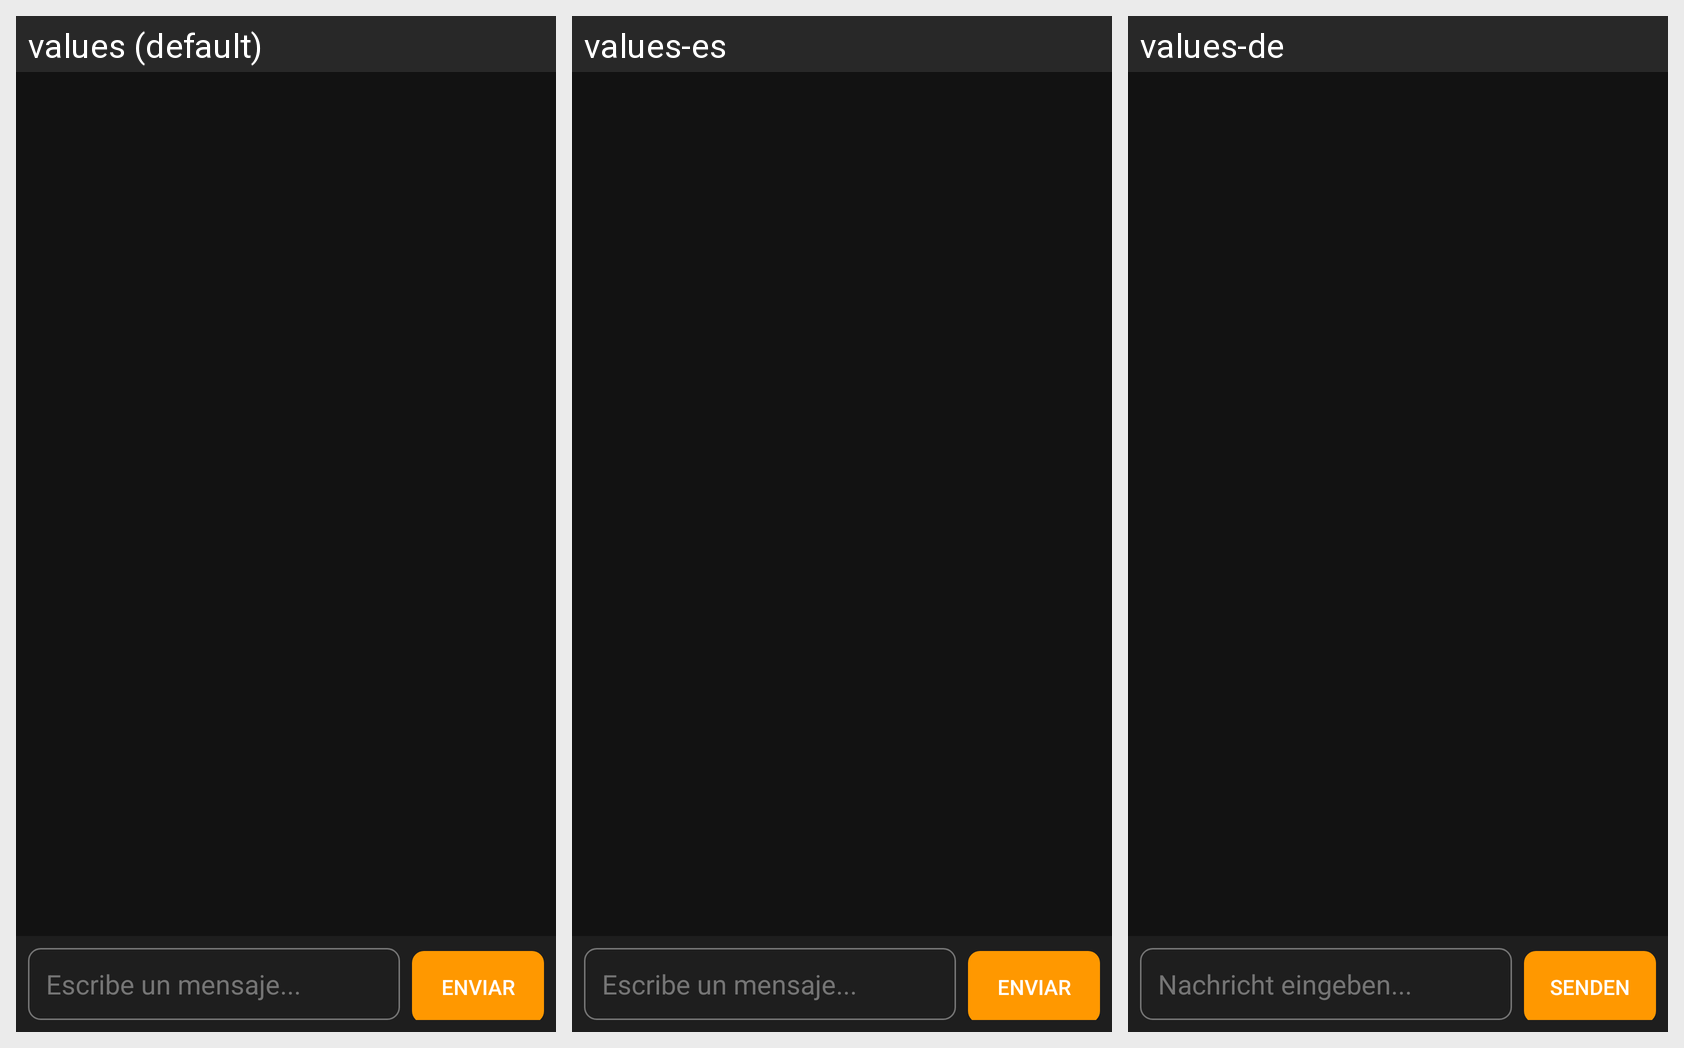

This grid shows one Android layout under several languages. Give, for every string resource on the screen, its name, the default text and each shown locale's text.
Android screen res/layout/fragment_chat_list.xml rendered under 3 locales, left to right: values (default), values-es, values-de. Device: Nexus 5 (rendered at 1080×1920; each locale shown at half size, 540×960, under a caption strip naming it); theme Theme.HamChat.
Strings drawn on this screen, with the default value and each locale's value (text and hints the layout hard-codes, and strings that could not be matched under every locale, appear in the picture but are not listed):

type_message
  values: Escribe un mensaje...
  values-es: Escribe un mensaje...
  values-de: Nachricht eingeben...

send
  values: Enviar
  values-es: Enviar
  values-de: Senden
